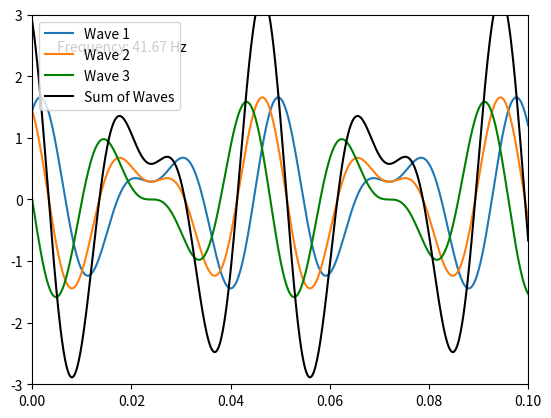

The script that saved this image:
import numpy as np
import matplotlib.pyplot as plt
import matplotlib.animation as animation

# Define the parameters
rpm = 2500
int_frequency = rpm / 60  # Convert rpm to Hz
omega = 2 * np.pi * int_frequency  # Angular frequency
fint_requency = 3 * rpm / 60  # Frequency of the waves
# Time array
t = np.linspace(0, 0.1, 1000)  # Zoom in by reducing the time range
# Define the waves with harmonics
def generate_wave(t, omega, phase, harmonics=1):
    wave = np.zeros_like(t)
    for n in range(1, harmonics + 1):
        wave+= (1/n) * np.sin(n * omega * t + phase)
        wave += (1/(n+0.5) * np.sin((n+0.5) * omega * t + phase))
    return wave

wave1 = generate_wave(t, omega, 0)
wave2 = generate_wave(t, omega, (1/3)*np.pi)  # Half a harmonic out of phase
wave3 = generate_wave(t, omega, (2/3)*np.pi)  # Quarter a harmonic out of phase

# Define the waves
###wave1 = np.sin(omega * t + (1/3)*np.pi)
#wave2 = np.sin(omega * t + (2/3)*np.pi)  # Half a harmonic out of phase
#wave3 = np.sin(omega * t + (1)*np.pi)  # Quarter a harmonic out of phase

# Sum of the waves
wave_sum = wave1 + wave2 + wave3

# Create the figure and axis
fig, ax = plt.subplots()
line1, = ax.plot(t, wave1, label='Wave 1')
line2, = ax.plot(t, wave2, label='Wave 2')
line3, = ax.plot(t, wave3, label='Wave 3', color='green')  # Third wave in green
line_sum, = ax.plot(t, wave_sum, label='Sum of Waves', color='black')

# Set the axis limits
ax.set_xlim(0, 0.1)  # Zoom in by reducing the x-axis range
ax.set_ylim(-3, 3)

# Add a legend
ax.legend()
# Add the frequency text annotation
frequency_text = ax.text(0.05, 0.9, '', transform=ax.transAxes)
# Update function for animation
def update(frame):
    global wave1, wave2, wave3, wave_sum
    frequency = int_frequency * (1 - 0.001 * frame)
    amplitude = 1 - 0.001 * frame
    omega = 2 * np.pi * frequency
    wave1 = amplitude *generate_wave(t, omega,(1/3)*np.pi)
    wave2 = amplitude *generate_wave(t, omega, (2/3)*np.pi)  # Half a harmonic out of phase
    wave3 = amplitude *generate_wave(t, omega, (1)*np.pi)  # Quarter a harmonic out of phase
    #wave1 = amplitude * np.sin(omega * (t + frame / 100) + (1/3) * np.pi)
    #wave2 = amplitude * np.sin(omega * (t + frame / 100) + (2/3) * np.pi)
    #wave3 = amplitude * np.sin(omega * (t + frame / 100) + (2) * np.pi)
    wave_sum = wave1 + wave2 + wave3

    line1.set_ydata(wave1)
    line2.set_ydata(wave2)
    line3.set_ydata(wave3)
    line_sum.set_ydata(wave_sum)

    # Update the frequency text annotation
    frequency_text.set_text(f'Frequency: {frequency:.2f} Hz')

    return line1, line2, line3, line_sum, frequency_text

# Create the animation
ani = animation.FuncAnimation(fig, update, frames=1000, interval=200, blit=True)

# Add the frequency text annotation
frequency_text = ax.text(0.05, 0.9, '', transform=ax.transAxes)


# Pause the animation
ani.event_source.stop()

# Display the animation
plt.show()